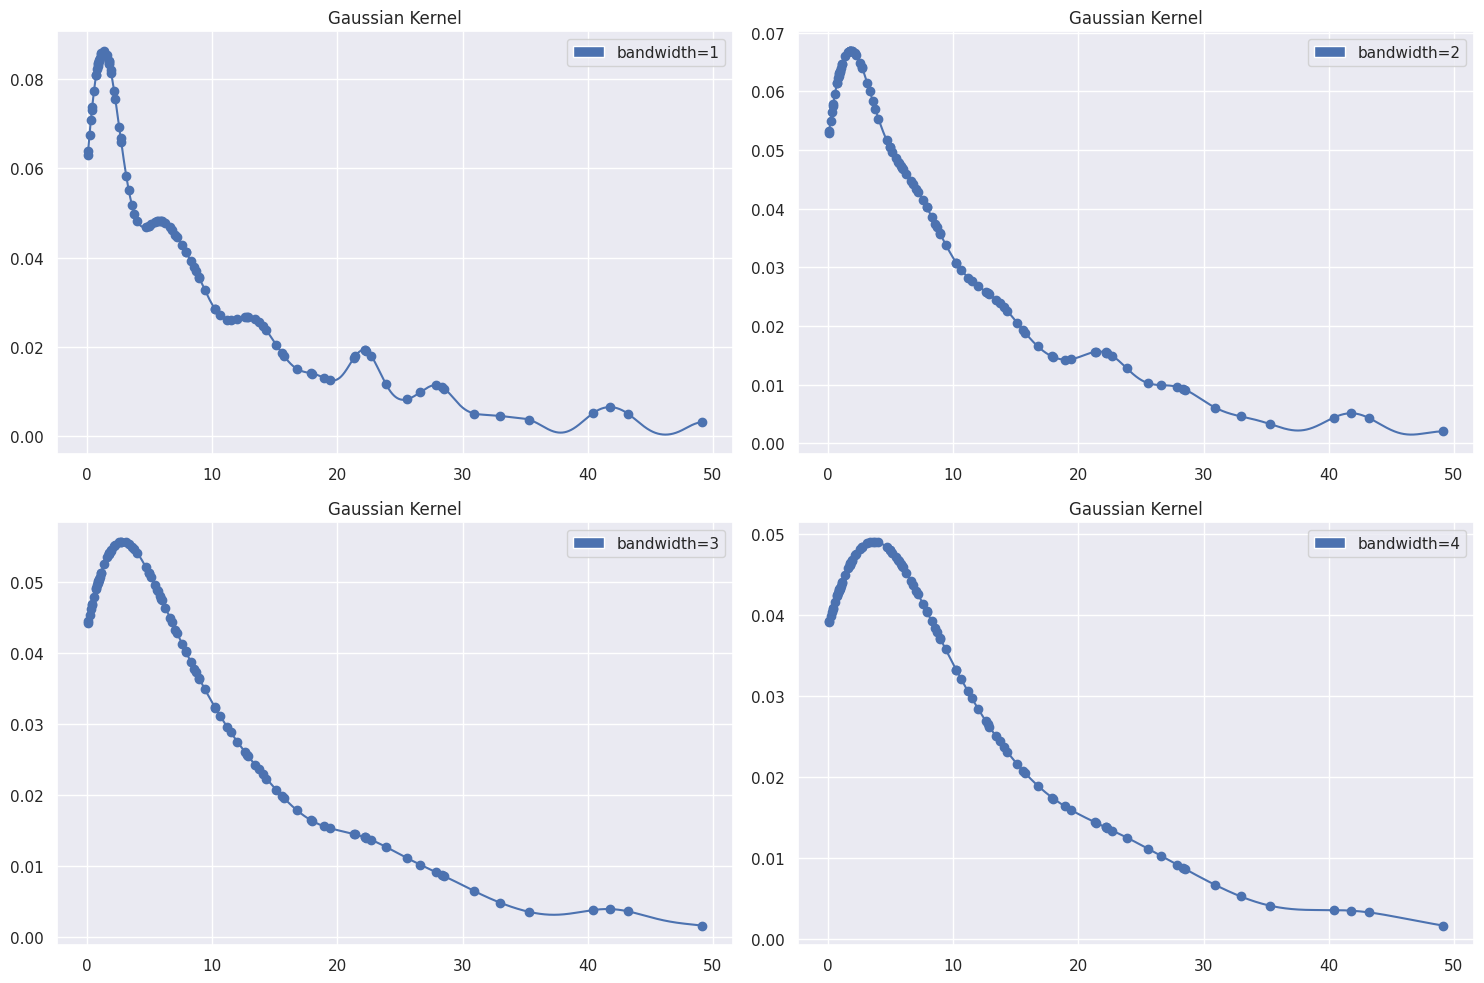

Write the Python code that produced this figure.
import numpy as np
from scipy.special import erf


def kde_pdf(data, kernel_func, bandwidth):
    """Generate kernel density estimator over data."""
    kernels = dict()
    n = len(data)
    for d in data:
        kernels[d] = kernel_func(d, bandwidth)

    def evaluate(x):
        """Evaluate `x` using kernels above."""
        pdfs = list()
        for dd in data:
            pdfs.append(kernels[dd](x))

        return sum(pdfs) / n

    return evaluate


def kde_cdf(data, kernel_func, bandwidth):
    """Generate kernel distribution estimator over data."""
    kernels = dict()
    n = len(data)
    for d in data:
        kernels[d] = kernel_func(d, bandwidth)

    def evaluate(x):
        """Evaluate x using kernels above."""
        cdfs = list()
        for dd in data:
            cdfs.append(kernels[dd](x))

        return sum(cdfs) / n

    return evaluate


def gaussian_pdf(xi, bandwidth):
    """Return Gaussian kernel density estimator.

    INPUTS
    ------
    xi: something
    bandwidth: something

    OUTPUTS
    -------
    evaluate: function

    """
    x_bar = xi

    def evaluate(x):
        """Evaluate x."""
        return (np.sqrt(2 * np.pi * bandwidth**2) ** -1) * np.exp(
            -((x - x_bar) ** 2) / (2 * bandwidth**2)
        )

    return evaluate


def gaussian_cdf(xi, bandwidth):
    """Return Gaussian kernel density estimator.

    INPUTS
    ------
    xi: something
    bandwidth: something

    OUTPUTS
    -------
    evaluate: function

    """
    x_bar = xi

    def evaluate(x):
        """Evaluate x."""
        return -1 / 2 * erf((x_bar - x) / (bandwidth * np.sqrt(2)))

    return evaluate


if __name__ == "__main__":
    import matplotlib.pyplot as plt
    import matplotlib.patches as mpatches
    import seaborn as sns
    from random import gauss

    sns.set(color_codes=True)
    plt.rcParams["figure.figsize"] = (15, 10)

    # Build example dataset
    mu = 1.0
    sigma = 3.0
    vals = []
    n = 100
    for ii in range(n):
        xx = gauss(mu, sigma)
        yy = gauss(0, sigma / 2)
        vals.append(xx**2 + yy**2)
    silvermans = (4 * sigma**5 / (3 * n)) ** (1 / 5)
    print("Silvermans: {:.2f}".format(silvermans))
    # vals = [5, 12, 15, 20]
    xvals = np.arange(min(vals), max(vals), 0.01)

    fig = plt.figure()

    # bandwidth=optimal (Silverman's rule of thumb):
    ax1 = fig.add_subplot(2, 2, 1)
    dist_1 = kde_pdf(data=vals, kernel_func=gaussian_pdf, bandwidth=silvermans)
    y1 = [dist_1(i) for i in xvals]
    ys1 = [dist_1(i) for i in vals]
    ax1.scatter(vals, ys1)
    ax1.plot(xvals, y1)

    # bandwidth=2:
    ax2 = fig.add_subplot(2, 2, 2)
    dist_2 = kde_pdf(data=vals, kernel_func=gaussian_pdf, bandwidth=2)
    y2 = [dist_2(i) for i in xvals]
    ys2 = [dist_2(i) for i in vals]
    ax2.scatter(vals, ys2)
    ax2.plot(xvals, y2)

    # bandwidth=3:
    ax3 = fig.add_subplot(2, 2, 3)
    dist_3 = kde_pdf(vals, kernel_func=gaussian_pdf, bandwidth=3)
    y3 = [dist_3(i) for i in xvals]
    ys3 = [dist_3(i) for i in vals]
    ax3.scatter(vals, ys3)
    ax3.plot(xvals, y3)

    # bandwidth=4:
    ax4 = fig.add_subplot(2, 2, 4)
    dist_4 = kde_pdf(vals, kernel_func=gaussian_pdf, bandwidth=4)
    y4 = [dist_4(i) for i in xvals]
    ys4 = [dist_4(i) for i in vals]
    ax4.scatter(vals, ys4)
    ax4.plot(xvals, y4)

    # display gridlines
    g1 = ax1.grid(True)
    g2 = ax2.grid(True)
    g3 = ax3.grid(True)
    g4 = ax4.grid(True)

    # set title
    t1 = ax1.set_title(r"Gaussian Kernel")
    t2 = ax2.set_title(r"Gaussian Kernel")
    t3 = ax3.set_title(r"Gaussian Kernel")
    t4 = ax4.set_title(r"Gaussian Kernel")

    # display legend in each subplot
    leg1 = mpatches.Patch(color=None, label="bandwidth=1")
    leg2 = mpatches.Patch(color=None, label="bandwidth=2")
    leg3 = mpatches.Patch(color=None, label="bandwidth=3")
    leg4 = mpatches.Patch(color=None, label="bandwidth=4")

    ax1.legend(handles=[leg1])
    ax2.legend(handles=[leg2])
    ax3.legend(handles=[leg3])
    ax4.legend(handles=[leg4])

    plt.tight_layout()
    plt.show()
